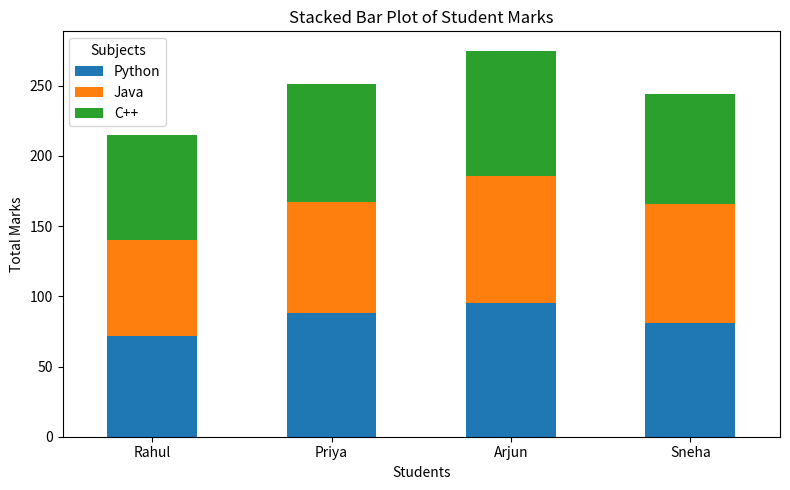

Generate this figure with matplotlib:
# import pandas as pd
# import matplotlib.pyplot as plt

# # Create DataFrame
# data = {
#     'Python': [85, 90, 78, 88],
#     'Java': [75, 82, 80, 85],
#     'C++': [80, 76, 85, 90]
# }

# df = pd.DataFrame(
#     data,
#     index=['Student1', 'Student2', 'Student3', 'Student4']
# )

# print("DataFrame:")
# print(df)

# # Create stacked bar plot
# df.plot(
#     kind='bar',
#     stacked=True,
#     figsize=(8, 5)
# )

# plt.title("Stacked Bar Plot of Student Marks")
# plt.xlabel("Students")
# plt.ylabel("Total Marks")
# plt.xticks(rotation=0)
# plt.legend(title="Subjects")
# plt.tight_layout()
# plt.show()
import pandas as pd
import matplotlib.pyplot as plt
data = {
    'Python': [72, 88, 95, 81],
    'Java': [68, 79, 91, 85],
    'C++': [75, 84, 89, 78]
}
df = pd.DataFrame(
    data,
    index=['Rahul', 'Priya', 'Arjun', 'Sneha']
)
print("DataFrame:")
print(df)
df.plot(
    kind='bar',
    stacked=True,
    figsize=(8, 5)
)
plt.title("Stacked Bar Plot of Student Marks")
plt.xlabel("Students")
plt.ylabel("Total Marks")
plt.xticks(rotation=0)
plt.legend(title="Subjects")
plt.tight_layout()
plt.show()
